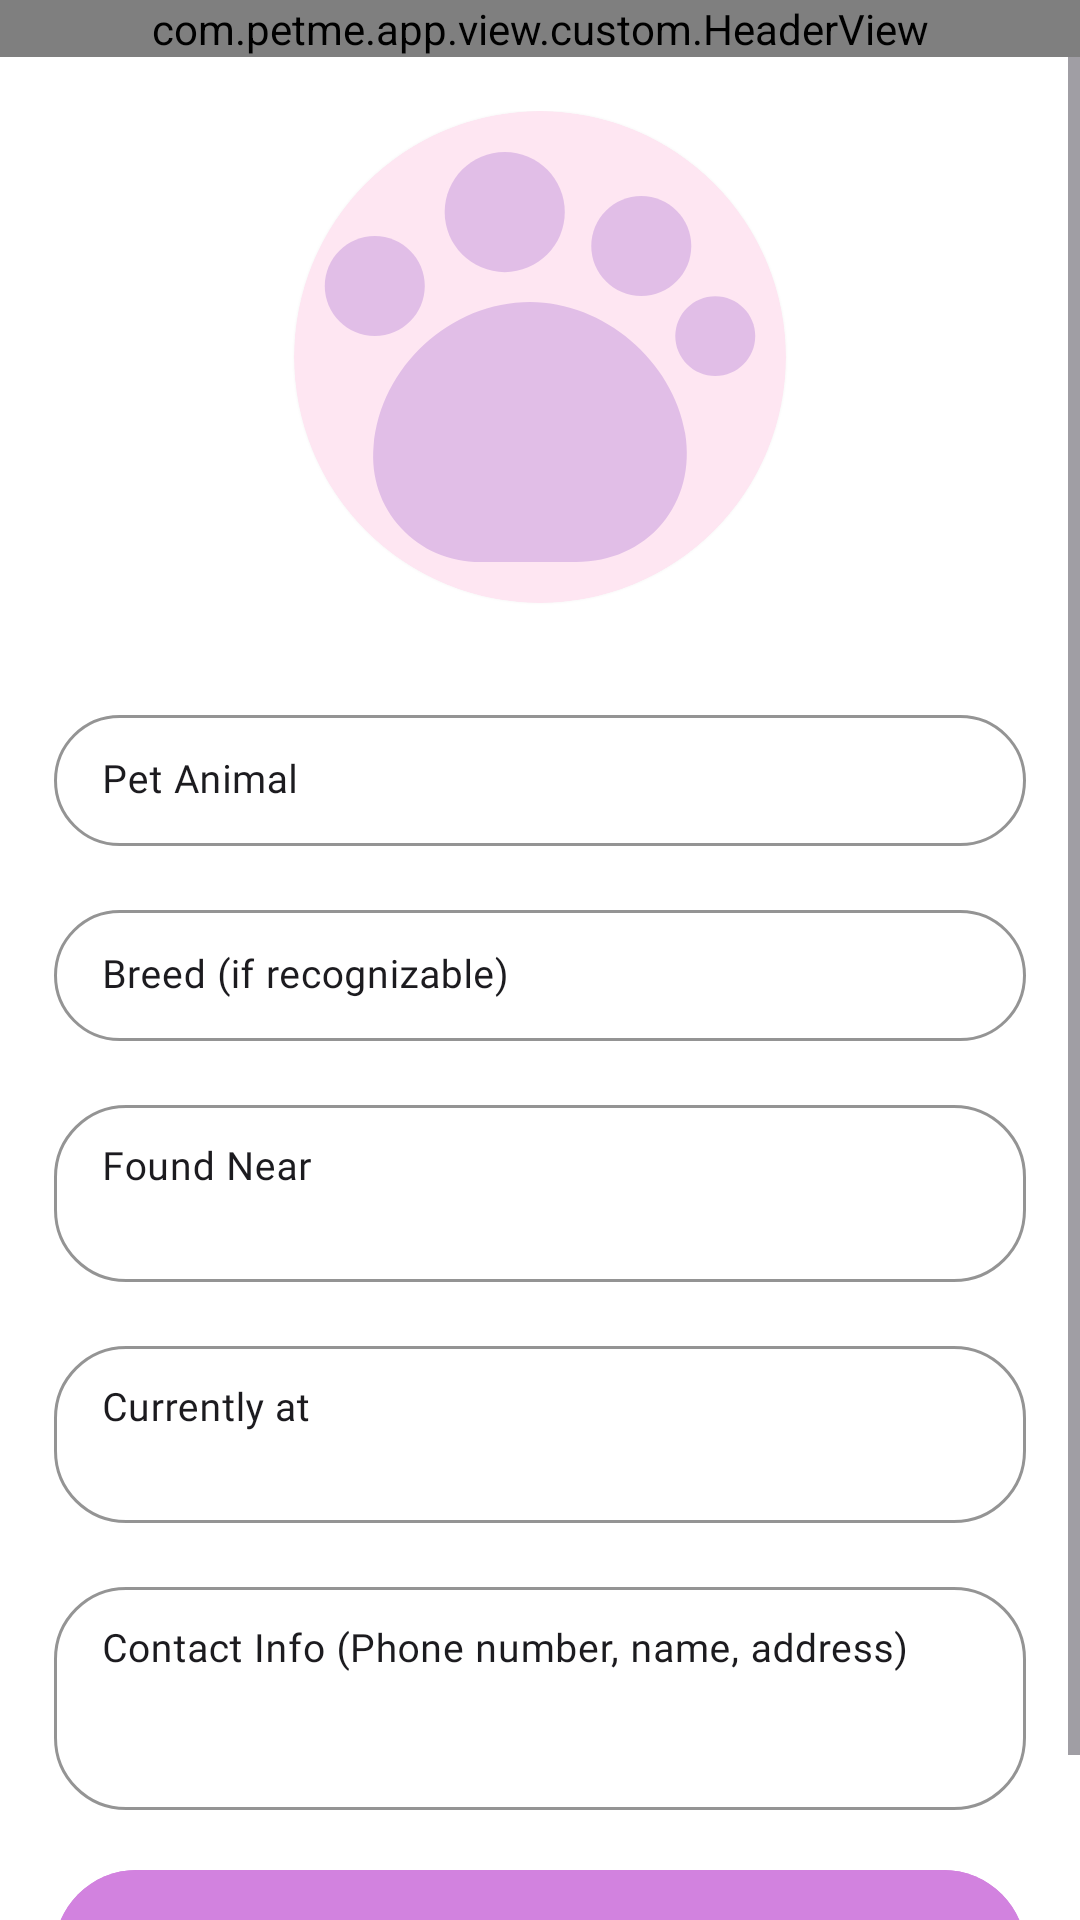

Produce the Android XML layout that renders to this screen, including the resource entries it uses.
<!-- AndroidManifest.xml: application theme Theme.PetMe -->
<!-- res/layout/fragment_create_found.xml -->
<?xml version="1.0" encoding="utf-8"?>
<androidx.constraintlayout.widget.ConstraintLayout xmlns:android = "http://schemas.android.com/apk/res/android"
    xmlns:app = "http://schemas.android.com/apk/res-auto"
    xmlns:tools = "http://schemas.android.com/tools"
    android:layout_width = "match_parent"
    android:layout_height = "match_parent"
    android:background = "@color/background"
    android:orientation = "vertical"
    tools:context = ".view.dash.lostandfound.CreateFoundFragment" >

    <com.petme.app.view.custom.HeaderView
	    android:id = "@+id/header"
	    android:layout_width = "match_parent"
	    app:bg_color = "@color/lostFound"
	    app:bg_on_color = "@color/onLostFound"
	    android:layout_height = "wrap_content"
	    app:layout_constraintTop_toTopOf = "parent" />

    <ScrollView
        android:layout_width = "match_parent"
        android:layout_height = "0dp"
        app:layout_constraintBottom_toBottomOf = "parent"
        app:layout_constraintTop_toBottomOf = "@id/header" >

        <LinearLayout
            android:layout_width = "match_parent"
            android:layout_height = "wrap_content"
            android:background = "@color/background"
            android:orientation = "vertical"
            android:padding = "18dp" >

            <com.google.android.material.card.MaterialCardView
                style = "@style/cardStyle"
                android:layout_width = "164dp"
                android:layout_height = "164dp"
                android:layout_gravity = "center"
                android:layout_marginBottom = "16dp"
                app:cardCornerRadius = "111dp" >

                <androidx.appcompat.widget.AppCompatImageView
                    android:id = "@+id/petImg"
                    android:layout_width = "match_parent"
                    android:layout_height = "match_parent"
                    android:scaleType = "centerCrop"
                    android:tint="@color/lostFoundContainer"
                    android:src = "@drawable/pet" />

            </com.google.android.material.card.MaterialCardView >

            <com.google.android.material.textfield.TextInputLayout
                style = "@style/inputBoxOutline"
                android:layout_width = "match_parent"
                android:layout_height = "wrap_content"
                android:layout_marginTop = "16dp"
                app:boxStrokeColor="@color/lostFound"

                android:layout_marginBottom = "16dp"
                app:layout_constraintEnd_toEndOf = "parent"
                app:layout_constraintStart_toStartOf = "parent"
                app:layout_constraintTop_toTopOf = "parent" >

                <com.google.android.material.textfield.TextInputEditText
                    android:id = "@+id/pet_animal"
                    style = "@style/inputBoxOutline"
                    android:layout_width = "match_parent"
                    android:layout_height = "wrap_content"
                    android:hint = "Pet Animal"
                    android:inputType = "textPersonName" />

            </com.google.android.material.textfield.TextInputLayout >

            <com.google.android.material.textfield.TextInputLayout
                style = "@style/inputBoxOutline"
                android:layout_width = "match_parent"
                android:layout_height = "wrap_content"
                app:boxStrokeColor="@color/lostFound"
                android:layout_marginBottom = "16dp"
                app:layout_constraintEnd_toEndOf = "parent"
                app:layout_constraintStart_toStartOf = "parent"
                app:layout_constraintTop_toTopOf = "parent" >

                <com.google.android.material.textfield.TextInputEditText
                    android:id = "@+id/pet_breed"
                    style = "@style/inputBoxOutline"
                    android:layout_width = "match_parent"
                    android:layout_height = "wrap_content"
                    android:hint = "Breed (if recognizable)"
                    android:inputType = "textPersonName" />

            </com.google.android.material.textfield.TextInputLayout >

            <com.google.android.material.textfield.TextInputLayout
                style = "@style/inputBoxOutline"
                android:layout_width = "match_parent"
                android:layout_height = "wrap_content"
                android:layout_marginBottom = "16dp"
                app:boxStrokeColor="@color/lostFound"
                app:layout_constraintEnd_toEndOf = "parent"
                app:layout_constraintStart_toStartOf = "parent"
                app:layout_constraintTop_toTopOf = "parent" >

                <com.google.android.material.textfield.TextInputEditText
                    android:id = "@+id/found_location"
                    style = "@style/inputBoxOutline"
                    android:layout_width = "match_parent"
                    android:layout_height = "wrap_content"
                    android:hint = "Found Near"
                    android:gravity="top"
                    android:minLines="2"
                    android:maxLines="3"
                    android:inputType = "textMultiLine" />

            </com.google.android.material.textfield.TextInputLayout >

            <com.google.android.material.textfield.TextInputLayout
                style = "@style/inputBoxOutline"
                android:layout_width = "match_parent"
                android:layout_height = "wrap_content"
                android:layout_marginBottom = "16dp"
                app:boxStrokeColor="@color/lostFound"
                app:layout_constraintEnd_toEndOf = "parent"
                app:layout_constraintStart_toStartOf = "parent"
                app:layout_constraintTop_toTopOf = "parent" >

                <com.google.android.material.textfield.TextInputEditText
                    android:id = "@+id/currently_at"
                    style = "@style/inputBoxOutline"
                    android:layout_width = "match_parent"
                    android:layout_height = "wrap_content"
                    android:gravity = "top"
                    android:hint = "Currently at"
                    android:inputType = "textMultiLine"
                    android:maxLines = "3"
                    android:minLines = "2" />

            </com.google.android.material.textfield.TextInputLayout >

            <com.google.android.material.textfield.TextInputLayout
                style = "@style/inputBoxOutline"
                android:layout_width = "match_parent"
                android:layout_height = "wrap_content"
                android:layout_marginBottom = "16dp"
                app:boxStrokeColor="@color/lostFound"
                app:layout_constraintEnd_toEndOf = "parent"
                app:layout_constraintStart_toStartOf = "parent"
                app:layout_constraintTop_toTopOf = "parent" >

                <com.google.android.material.textfield.TextInputEditText
                    android:id = "@+id/contact_info"
                    style = "@style/inputBoxOutline"
                    android:layout_width = "match_parent"
                    android:layout_height = "wrap_content"
                    android:gravity = "top"
                    android:hint = "Contact Info (Phone number, name, address)"
                    android:inputType = "textMultiLine"
                    android:maxLines = "4"
                    android:minLines = "3"
                    />

            </com.google.android.material.textfield.TextInputLayout >

            <com.google.android.material.button.MaterialButton
                android:id = "@+id/addFoundAdv"
                android:layout_width = "match_parent"
                android:layout_height = "wrap_content"
                android:padding = "18dp"
                android:text = "Post Advertisement"
                android:backgroundTint="@color/lostFound"
	            android:textAppearance = "@style/Button"
	            android:textColor = "@color/onLostFound"
	            android:textStyle = "bold"
                app:cornerRadius = "32dp" />

        </LinearLayout >

    </ScrollView >

</androidx.constraintlayout.widget.ConstraintLayout >
<!-- resources referenced by this layout -->
<resources>
  <color name="background">#FFFFFF</color>
  <color name="lostFound">#D282DF</color>
  <color name="lostFoundContainer">#E1BEE7</color>
  <color name="onLostFound">#8E24AA</color>
  <style name="Button" parent="TextAppearance.MaterialComponents.Button">
  		<item name="fontFamily">@font/poppins</item>
  		<item name="android:fontFamily">@font/poppins</item>
  		<item name="android:textStyle">bold</item>
  		<item name="android:textSize">14sp</item>
  	</style>
  <style name="cardStyle" parent="Widget.Material3.CardView.Filled">
  		<item name="cardElevation">2dp</item>
  		<item name="cardCornerRadius">16dp</item>
  		<item name="cardBackgroundColor">@color/surface</item>
  	</style>
  <color name="white">#FFFFFF</color>
  <color name="surface">#FFEEFB</color>
  <color name="onBackground">#1C1B1F</color>
  <style name="Body2" parent="TextAppearance.MaterialComponents.Body2">
  		<item name="fontFamily">@font/poppins</item>
  		<item name="android:fontFamily">@font/poppins</item>
  		<item name="android:textSize">12sp</item>
  	</style>
  <color name="white_50">#80FFFFFF</color>
  <color name="primary">#F77D82</color>
  <color name="onPrimary">#FFFFFF</color>
  <color name="primaryContainer">#FFDADB</color>
  <color name="onPrimaryContainer">#F77D82</color>
  <color name="secondary">#625B71</color>
  <color name="onSecondary">#FFFFFF</color>
  <color name="secondaryContainer">#E8DEF8</color>
  <color name="onSecondaryContainer">#1D192B</color>
  <color name="tertiary">#9C414A</color>
  <color name="onTertiary">#FFFFFF</color>
  <color name="tertiaryContainer">#FFDADC</color>
  <color name="onTertiaryContainer">#40000B</color>
  <color name="error">#B3261E</color>
  <color name="errorContainer">#F9DEDC</color>
  <color name="onError">#FFFFFF</color>
  <color name="onErrorContainer">#410E0B</color>
  <color name="onSurface">#1C1B1F</color>
  <color name="surfaceVariant">#F1F1F1</color>
  <color name="onSurfaceVariant">#49454F</color>
  <color name="outline">#79747E</color>
  <color name="inverseOnSurface">#F4EFF4</color>
  <color name="inverseSurface">#313033</color>
  <color name="primaryInverse">#FFB3B5</color>
  <style name="ActionBar" parent="ThemeOverlay.MaterialComponents.Dark.ActionBar">
  		<item name="colorControlNormal">@color/onPrimary</item>
  		<item name="searchViewStyle">@style/Widget.AppCompat.SearchView.ActionBar</item>
  	</style>
  <style name="actionModeTextStyle" parent="Headline6">
  		<item name="android:textColor">@color/onPrimary</item>
  	</style>
  <style name="Headline4" parent="TextAppearance.MaterialComponents.Headline4">
  		<item name="fontFamily">@font/playfair_display</item>
  		<item name="android:fontFamily">@font/playfair_display</item>
  		<item name="android:textSize">30sp</item>
  	</style>
  <style name="Subtitle1" parent="TextAppearance.MaterialComponents.Subtitle1">
  		<item name="fontFamily">@font/playfair_display</item>
  		<item name="android:textStyle">bold</item>
  		<item name="android:fontFamily">@font/playfair_display</item>
  		<item name="android:textSize">16sp</item>
  	</style>
  <style name="Alert.Button.Negative" parent="Widget.Material3.Button.TextButton.Dialog">
  		<item name="rippleColor">#80FF5E5E</item>
  		<item name="android:textColor">@color/errorColor</item>
  		<item name="android:textStyle">bold</item>
  		<item name="android:textAppearance">@style/Body2</item>
  	</style>
  <style name="Alert.Button.Neutral" parent="Widget.Material3.Button.TextButton.Dialog">
  		<item name="rippleColor">#61FFA900</item>
  		<item name="android:textStyle">bold</item>
  		<item name="android:textColor">@color/warningColor</item>
  		<item name="android:textAppearance">@style/Body2</item>
  	</style>
  <style name="Headline6" parent="TextAppearance.MaterialComponents.Headline6">
  		<item name="fontFamily">@font/playfair_display</item>
  		<item name="android:fontFamily">@font/playfair_display</item>
  		<item name="android:textStyle">bold</item>
  		<item name="android:textSize">16sp</item>
  	</style>
</resources>
